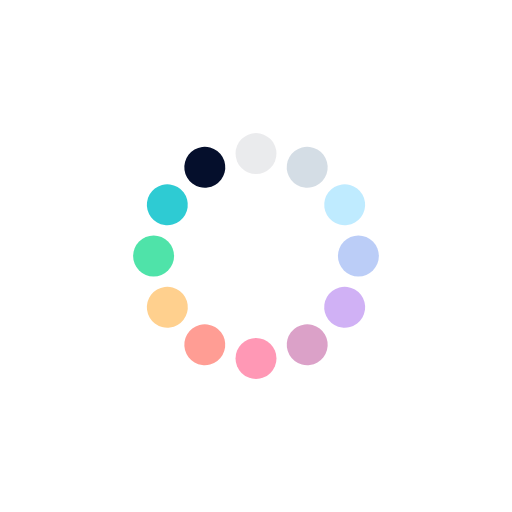
t = 0.00 s
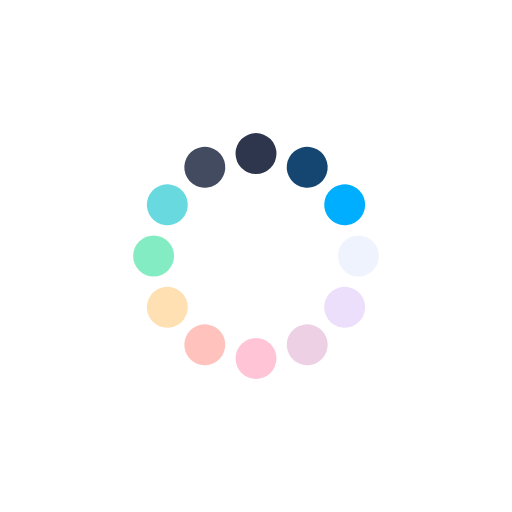
t = 0.25 s
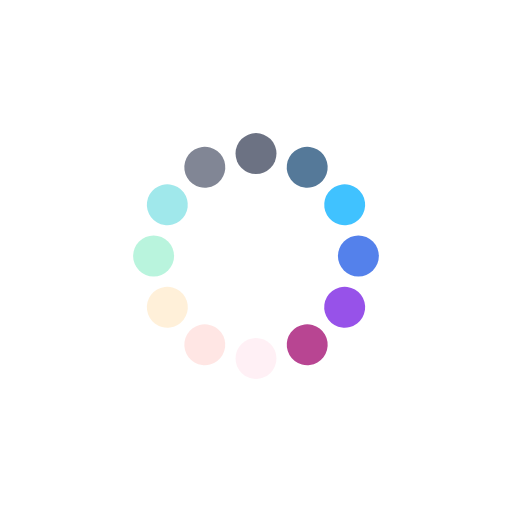
t = 0.50 s
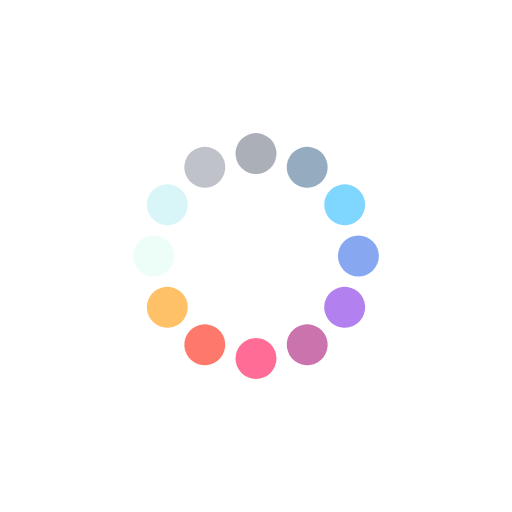
t = 0.75 s

The animated SVG that drew these frames (rendered in a browser with its animation timeline set to each time). Animation: 12 SMIL elements (animate=12); one cycle of 1.00 s, repeats indefinitely.

<svg xmlns="http://www.w3.org/2000/svg" viewBox="0 0 100 100" preserveAspectRatio="xMidYMid" width="200" height="200" style="shape-rendering: auto; display: block; background: transparent;" xmlns:xlink="http://www.w3.org/1999/xlink"><g><g transform="rotate(0 50 50)">
  <rect fill="#050f2c" height="8" width="8" ry="4" rx="4" y="26" x="46">
    <animate repeatCount="indefinite" begin="-0.9166666666666666s" dur="1s" keyTimes="0;1" values="1;0" attributeName="opacity"></animate>
  </rect>
</g><g transform="rotate(30 50 50)">
  <rect fill="#003666" height="8" width="8" ry="4" rx="4" y="26" x="46">
    <animate repeatCount="indefinite" begin="-0.8333333333333334s" dur="1s" keyTimes="0;1" values="1;0" attributeName="opacity"></animate>
  </rect>
</g><g transform="rotate(60 50 50)">
  <rect fill="#00aeff" height="8" width="8" ry="4" rx="4" y="26" x="46">
    <animate repeatCount="indefinite" begin="-0.75s" dur="1s" keyTimes="0;1" values="1;0" attributeName="opacity"></animate>
  </rect>
</g><g transform="rotate(90 50 50)">
  <rect fill="#3369e7" height="8" width="8" ry="4" rx="4" y="26" x="46">
    <animate repeatCount="indefinite" begin="-0.6666666666666666s" dur="1s" keyTimes="0;1" values="1;0" attributeName="opacity"></animate>
  </rect>
</g><g transform="rotate(120 50 50)">
  <rect fill="#8e43e7" height="8" width="8" ry="4" rx="4" y="26" x="46">
    <animate repeatCount="indefinite" begin="-0.5833333333333334s" dur="1s" keyTimes="0;1" values="1;0" attributeName="opacity"></animate>
  </rect>
</g><g transform="rotate(150 50 50)">
  <rect fill="#b84592" height="8" width="8" ry="4" rx="4" y="26" x="46">
    <animate repeatCount="indefinite" begin="-0.5s" dur="1s" keyTimes="0;1" values="1;0" attributeName="opacity"></animate>
  </rect>
</g><g transform="rotate(180 50 50)">
  <rect fill="#ff4f81" height="8" width="8" ry="4" rx="4" y="26" x="46">
    <animate repeatCount="indefinite" begin="-0.4166666666666667s" dur="1s" keyTimes="0;1" values="1;0" attributeName="opacity"></animate>
  </rect>
</g><g transform="rotate(210 50 50)">
  <rect fill="#ff6c5f" height="8" width="8" ry="4" rx="4" y="26" x="46">
    <animate repeatCount="indefinite" begin="-0.3333333333333333s" dur="1s" keyTimes="0;1" values="1;0" attributeName="opacity"></animate>
  </rect>
</g><g transform="rotate(240 50 50)">
  <rect fill="#ffc168" height="8" width="8" ry="4" rx="4" y="26" x="46">
    <animate repeatCount="indefinite" begin="-0.25s" dur="1s" keyTimes="0;1" values="1;0" attributeName="opacity"></animate>
  </rect>
</g><g transform="rotate(270 50 50)">
  <rect fill="#2dde98" height="8" width="8" ry="4" rx="4" y="26" x="46">
    <animate repeatCount="indefinite" begin="-0.16666666666666666s" dur="1s" keyTimes="0;1" values="1;0" attributeName="opacity"></animate>
  </rect>
</g><g transform="rotate(300 50 50)">
  <rect fill="#1cc7d0" height="8" width="8" ry="4" rx="4" y="26" x="46">
    <animate repeatCount="indefinite" begin="-0.08333333333333333s" dur="1s" keyTimes="0;1" values="1;0" attributeName="opacity"></animate>
  </rect>
</g><g transform="rotate(330 50 50)">
  <rect fill="#050f2c" height="8" width="8" ry="4" rx="4" y="26" x="46">
    <animate repeatCount="indefinite" begin="0s" dur="1s" keyTimes="0;1" values="1;0" attributeName="opacity"></animate>
  </rect>
</g><g></g></g><!-- [ldio] generated by https://loading.io --></svg>
